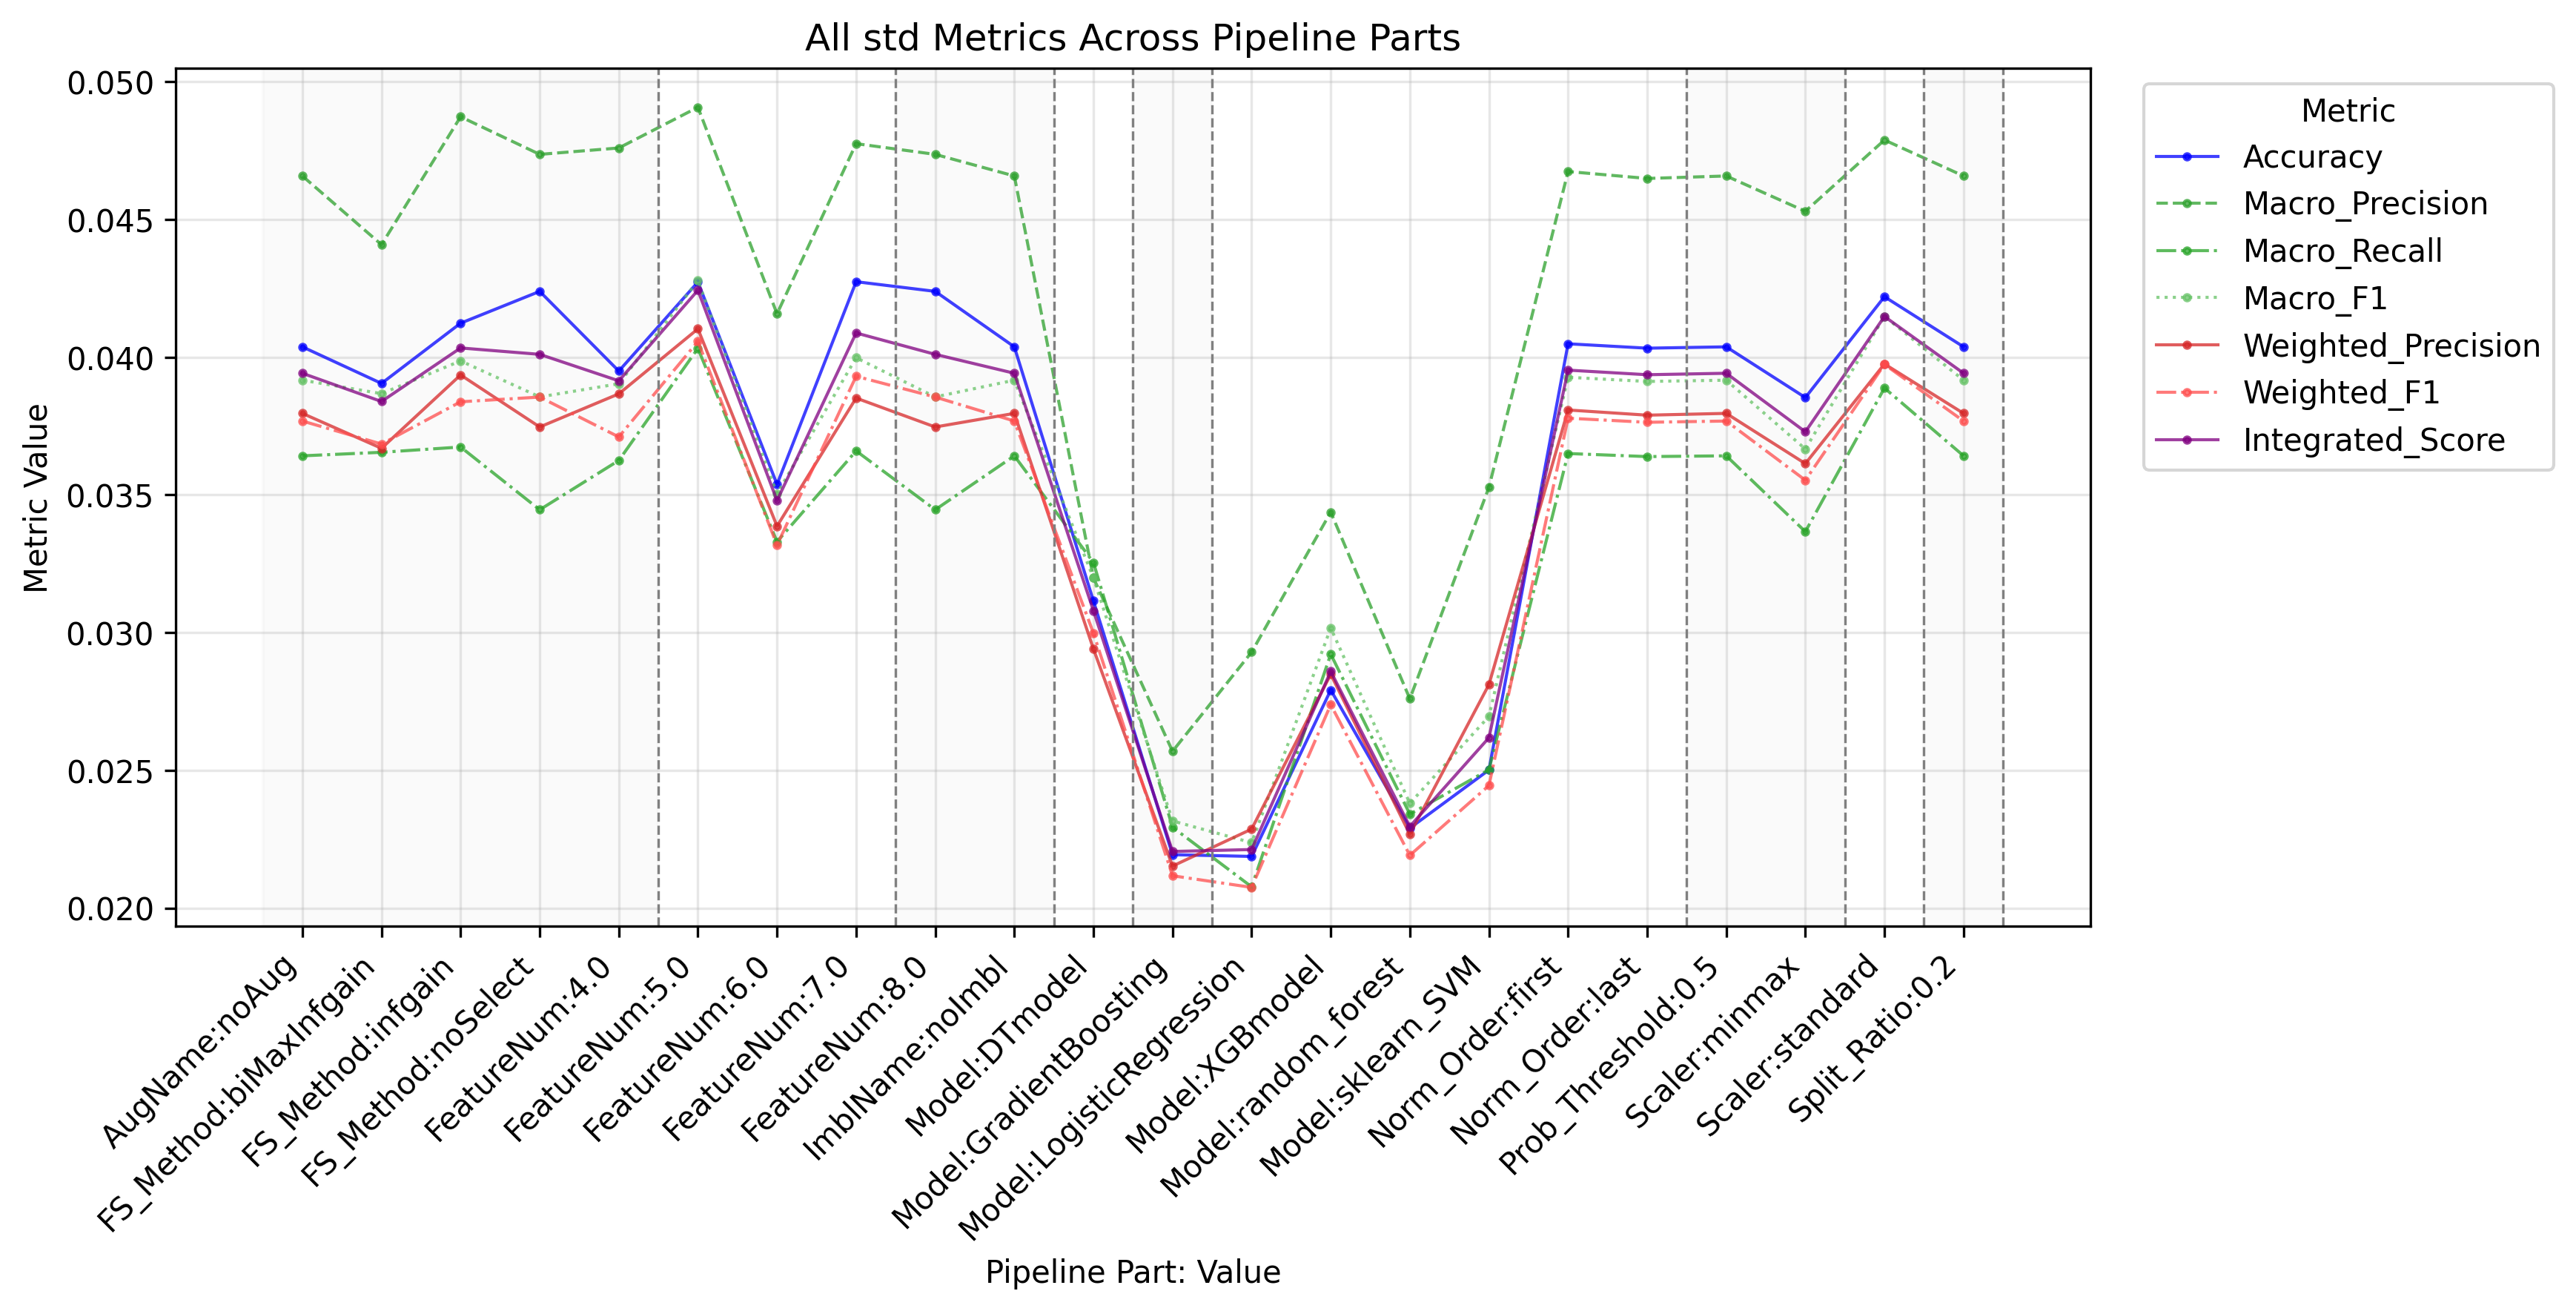

The file beside this chart, header and first rows:
PipelinePart, PartValue, Metric, Value
FeatureNum, 4.0, Accuracy, 0.0395
FeatureNum, 5.0, Accuracy, 0.04273
FeatureNum, 6.0, Accuracy, 0.03538
FeatureNum, 7.0, Accuracy, 0.04274
FeatureNum, 8.0, Accuracy, 0.04239
FeatureNum, 4.0, Macro_Precision, 0.0476
FeatureNum, 5.0, Macro_Precision, 0.04908
FeatureNum, 6.0, Macro_Precision, 0.04158
FeatureNum, 7.0, Macro_Precision, 0.04776
FeatureNum, 8.0, Macro_Precision, 0.04737
FeatureNum, 4.0, Macro_Recall, 0.03625
FeatureNum, 5.0, Macro_Recall, 0.04032
FeatureNum, 6.0, Macro_Recall, 0.0333
FeatureNum, 7.0, Macro_Recall, 0.0366
FeatureNum, 8.0, Macro_Recall, 0.03446
FeatureNum, 4.0, Macro_F1, 0.03904
FeatureNum, 5.0, Macro_F1, 0.04278
FeatureNum, 6.0, Macro_F1, 0.03505
FeatureNum, 7.0, Macro_F1, 0.03998
FeatureNum, 8.0, Macro_F1, 0.03856
FeatureNum, 4.0, Weighted_Precision, 0.03867
FeatureNum, 5.0, Weighted_Precision, 0.04103
FeatureNum, 6.0, Weighted_Precision, 0.03387
FeatureNum, 7.0, Weighted_Precision, 0.03852
FeatureNum, 8.0, Weighted_Precision, 0.03747
FeatureNum, 4.0, Weighted_Recall, 0.0395
FeatureNum, 5.0, Weighted_Recall, 0.04273
FeatureNum, 6.0, Weighted_Recall, 0.03538
FeatureNum, 7.0, Weighted_Recall, 0.04274
FeatureNum, 8.0, Weighted_Recall, 0.04239
FeatureNum, 4.0, Weighted_F1, 0.03711
FeatureNum, 5.0, Weighted_F1, 0.04058
FeatureNum, 6.0, Weighted_F1, 0.03318
FeatureNum, 7.0, Weighted_F1, 0.03931
FeatureNum, 8.0, Weighted_F1, 0.03855
FeatureNum, 4.0, Micro_Precision, 0.0395
FeatureNum, 5.0, Micro_Precision, 0.04273
FeatureNum, 6.0, Micro_Precision, 0.03538
FeatureNum, 7.0, Micro_Precision, 0.04274
FeatureNum, 8.0, Micro_Precision, 0.04239
FeatureNum, 4.0, Micro_Recall, 0.0395
FeatureNum, 5.0, Micro_Recall, 0.04273
FeatureNum, 6.0, Micro_Recall, 0.03538
FeatureNum, 7.0, Micro_Recall, 0.04274
FeatureNum, 8.0, Micro_Recall, 0.04239
FeatureNum, 4.0, Micro_F1, 0.0395
FeatureNum, 5.0, Micro_F1, 0.04273
FeatureNum, 6.0, Micro_F1, 0.03538
FeatureNum, 7.0, Micro_F1, 0.04274
FeatureNum, 8.0, Micro_F1, 0.04239
FeatureNum, 4.0, Integrated_Score, 0.03914
FeatureNum, 5.0, Integrated_Score, 0.04243
FeatureNum, 6.0, Integrated_Score, 0.0348
FeatureNum, 7.0, Integrated_Score, 0.04088
FeatureNum, 8.0, Integrated_Score, 0.0401
FS_Method, biMaxInfgain, Accuracy, 0.03905
FS_Method, infgain, Accuracy, 0.04124
FS_Method, noSelect, Accuracy, 0.04239
FS_Method, biMaxInfgain, Macro_Precision, 0.04409
FS_Method, infgain, Macro_Precision, 0.04873
... 182 more rows
